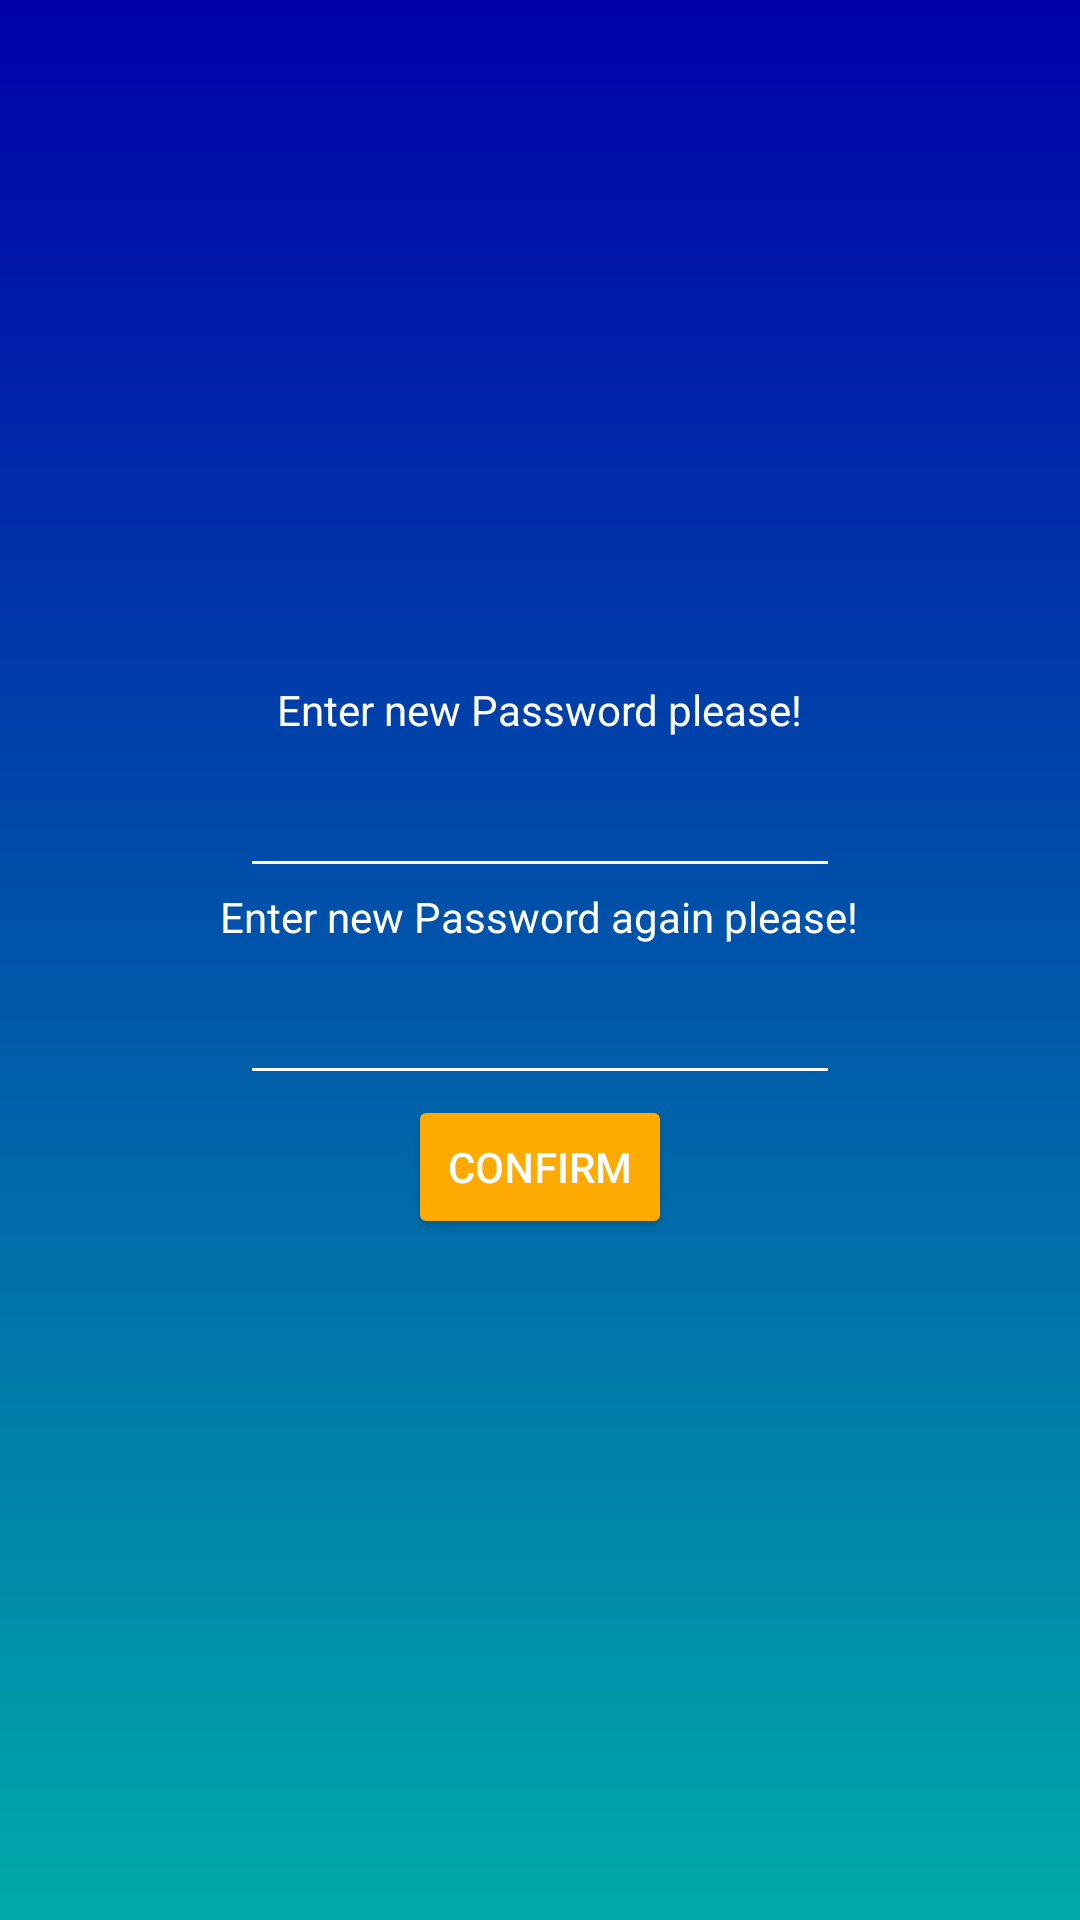

Here is an Android app screen rendered from its layout file. Give the layout XML and the strings, colors and styles it references.
<!-- AndroidManifest.xml: application theme AppTheme -->
<!-- res/layout/activity_edit_password.xml -->
<?xml version="1.0" encoding="utf-8"?>
<LinearLayout xmlns:android="http://schemas.android.com/apk/res/android"
    xmlns:app="http://schemas.android.com/apk/res-auto"
    xmlns:tools="http://schemas.android.com/tools"
    android:layout_width="match_parent"
    android:layout_height="match_parent"
    android:gravity="center"
    android:orientation="vertical"

    android:visibility="visible"
    tools:context="com.example.christian.viennaeast.activities.Password">


    <TextView
        android:id="@+id/textView9"
        android:layout_width="wrap_content"
        android:layout_height="wrap_content"
        android:text="Enter new Password please!"
        android:textColor="#FFF" />

    <EditText
        android:id="@+id/passwordedittext2"
        android:layout_width="200dp"
        android:layout_height="50dp"
        android:layout_gravity="center"
        android:backgroundTint="#FFF"
        android:inputType="textPassword"
        android:textColor="#FFF"
        android:textCursorDrawable="@null" />

    <TextView
        android:layout_width="wrap_content"
        android:layout_height="wrap_content"
        android:text="Enter new Password again please!"
        android:textColor="#FFF"/>

    <EditText
        android:id="@+id/passwordedittext3"
        android:layout_width="200dp"
        android:layout_height="50dp"
        android:layout_gravity="center"
        android:backgroundTint="#FFF"
        android:textColor="#FFF"
        android:textCursorDrawable="@null"
        android:inputType="textPassword" />

    <Button
        android:id="@+id/submitbutton"
        style="@style/Widget.AppCompat.Button.Colored"
        android:layout_width="wrap_content"
        android:layout_height="wrap_content"
        android:layout_gravity="center"
        android:clickable="true"
        android:text="Confirm" />


</LinearLayout>
<!-- resources referenced by this layout -->
<resources>
  <style name="AppTheme" parent="Theme.AppCompat.Light.DarkActionBar">
          
          <item name="colorPrimary">@color/colorPrimary</item>
          <item name="colorPrimaryDark">@color/colorPrimaryDark</item>
          <item name="colorAccent">@color/colorAccent</item>
          <item name="android:windowBackground">@drawable/side_nav_bar2</item>
      </style>
  <color name="colorPrimary">#000050</color>
  <color name="colorPrimaryDark">#000042</color>
  <color name="colorAccent">#ffaa00</color>
  <!-- drawable side_nav_bar2 (drawable) -->
  <shape xmlns:android="http://schemas.android.com/apk/res/android"
      android:shape="rectangle">
      <gradient
          android:angle="270"
          android:centerColor="#0055AA"
          android:startColor="#0000AA"
          android:endColor="#00AAAA"
          android:type="linear" />
  
  </shape>
</resources>
